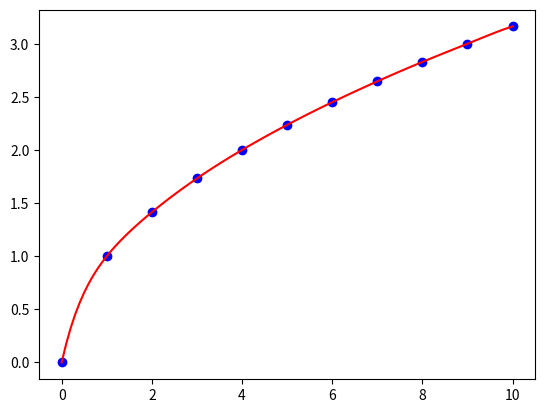

Generate this figure with matplotlib:
import matplotlib.pyplot as plt
import math

p1 = [2,4]
p2 = [3,9]
p3 = [6,36]
p4 = [9,90]
# p = [p1,p2,p3,p4]
p = []
for i in range(11):
	p.append([i,math.sqrt(i)])

def f(t): 
	# interpolacao de lagrange
	l = []
	for i in range(len(p)): # numero de pontos
		lAux = 1
		for j in range(len(p)):
			if (i != j):
				lAux = lAux * (t - p[j][0])/(p[i][0] - p[j][0])
		l.append(lAux)

	res = 0
	for i in range(len(p)):
		res += p[i][1]*l[i]

	return res


def main():
	for i in range(len(p)):
		plt.plot(p[i][0],p[i][1],'bo')

	data = []
	t = []
	for i in range(101):
		t.append(i*0.1)
		data.append(f(i*0.1))

	plt.plot(t,data,'r')
	plt.show()

main()